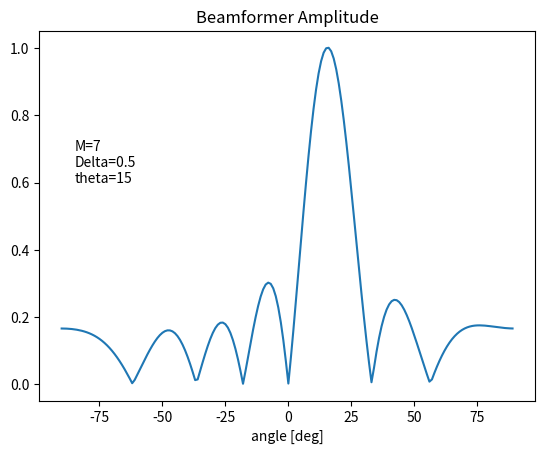

Recreate this plot in Python.
import numpy as np
import matplotlib.pyplot as plt

def autocorr(th_range, M, d, v, f0):
    SNR = 10
    sigma_n = 10**(-SNR/20)

    A = np.array([a_lin(angle, M, d, v, f0) for angle in th_range]).T  # (M,Q)
    R = A @ A.conj().T                                                 # (M,M)

    Rn = (sigma_n**2) * np.eye(M)                                      # (M,M)
    Rx = R + Rn
    return Rx


def a_lin(theta, M, d, v, f0):
    """Returns the *array response* or *steering vector* for a Uniform Linear Microphone Array

    Args:
        theta (float): angle of arrival
        M (int): number of microphones
        d (float): distance between microphones (m)
        v (float): speed of sound (m/s)
        f0 (float): frequency of wave (Hz)

    Returns:
        np.ndarray: The array response
    """  
    """okay"""
    result = np.array([ np.exp(-1*mic*(d/v) * np.sin(theta*np.pi/180)*2* np.pi*f0 *1j) for mic in range (M)])

    return result


def MVDR( th_range, M, d, v, f0, Rx):
    
    A = a_lin(th_range, M, d, v, f0)
    P =np.array( [  1/(np.matmul(np.matmul(A[:,i].conj().T,np.linalg.inv(Rx)),A[:,i]))   for i in range (len(th_range)) ] )
    print(f"A shape {A.shape}")
    print(f"Complex conjugate shape {A.conj().T.shape}")
    print(f"Rx shape {Rx.shape}")
    print(f"P shape {P.shape}")
    print(f"multiplication shape {np.matmul(A.conj().T,Rx).shape}")
    return P


def find_MVDR_beamformer(theta0, M, d, v, f0, Rx):
    a0 = a_lin(theta0, M, d, v, f0).reshape(M, 1)      
    Rx_inv = np.linalg.inv(Rx)
    w = (Rx_inv @ a0) / (a0.conj().T @ Rx_inv @ a0)    
    return w.flatten()                                 
              

def test_MVDR ():
    M = 7
    Delta = 0.5
    v = 340
    f0 = 500
    d = (v*Delta/f0)
    theta0 = np.array([0,15])
    Rx = autocorr(theta0, M, d, v, f0)

    th_range = np.arange(-90,90)
    P = MVDR( th_range, M, d, v, f0, Rx)
    theta = np.arange(-90,90)
    plt.plot(theta, P)
    plt.xlabel("angle [deg]")
    plt.title("spacial response for MVDR")
    plt.text(-85, 0.6, f"M={M}\nDelta={Delta}\ntheta=[0,15]")
    plt.show()



def test_MVDR_beamformer():
    M = 7
    Delta = 0.5
    v = 340
    f0 = 500
    d = (v*Delta/f0)
    theta0 = np.array([0,15])
    Rx = autocorr(theta0, M, d, v, f0)

    w = find_MVDR_beamformer(15, M, d, v, f0, Rx)

    th_range = np.arange(-90,90)
    resp = np.array([np.abs(w.conj().T @ a_lin(th, M, d, v, f0)) for th in th_range])

    plt.plot(th_range, resp)
    plt.xlabel("angle [deg]")
    plt.title("Beamformer Amplitude")
    plt.text(-85, 0.6, f"M={M}\nDelta={Delta}\ntheta=15")
    plt.show()

if __name__ == "__main__":
    test_MVDR_beamformer()






